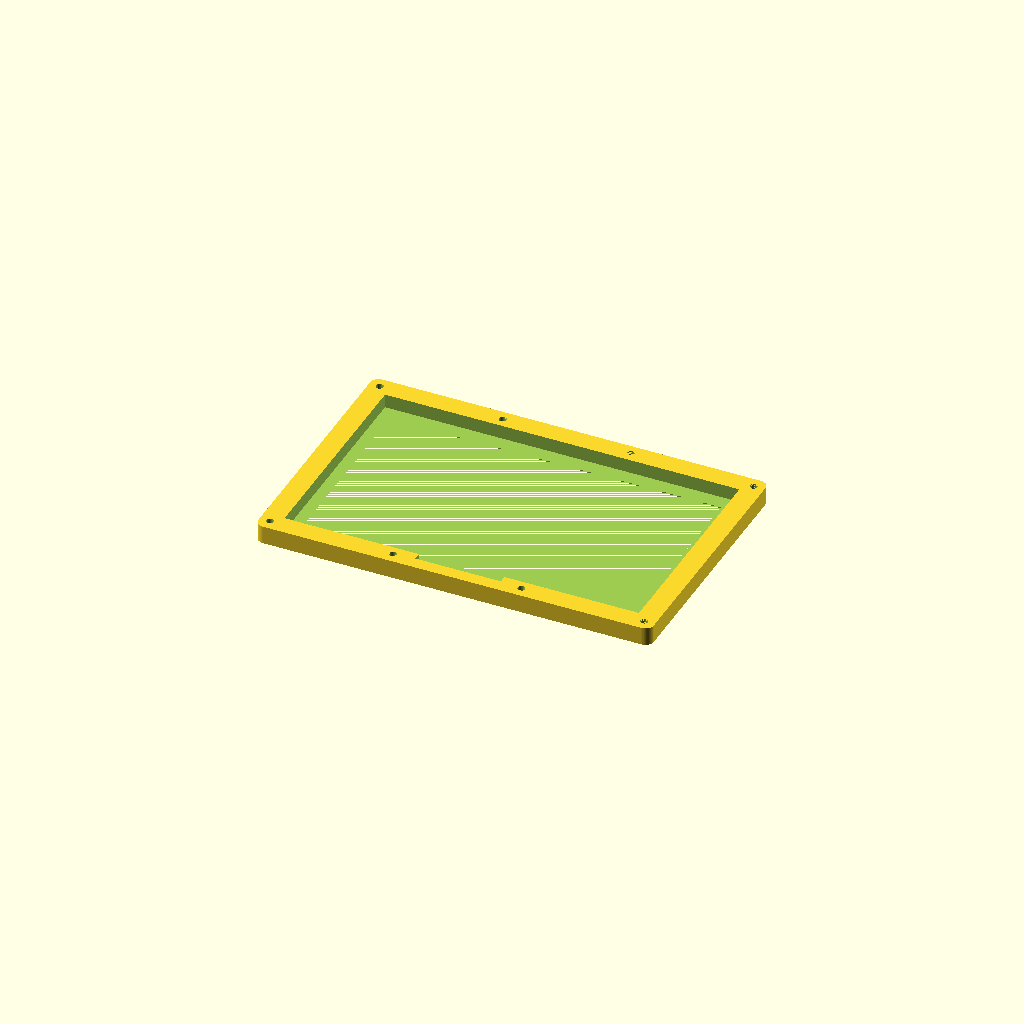
Cell 1 — every parameter at its default value.
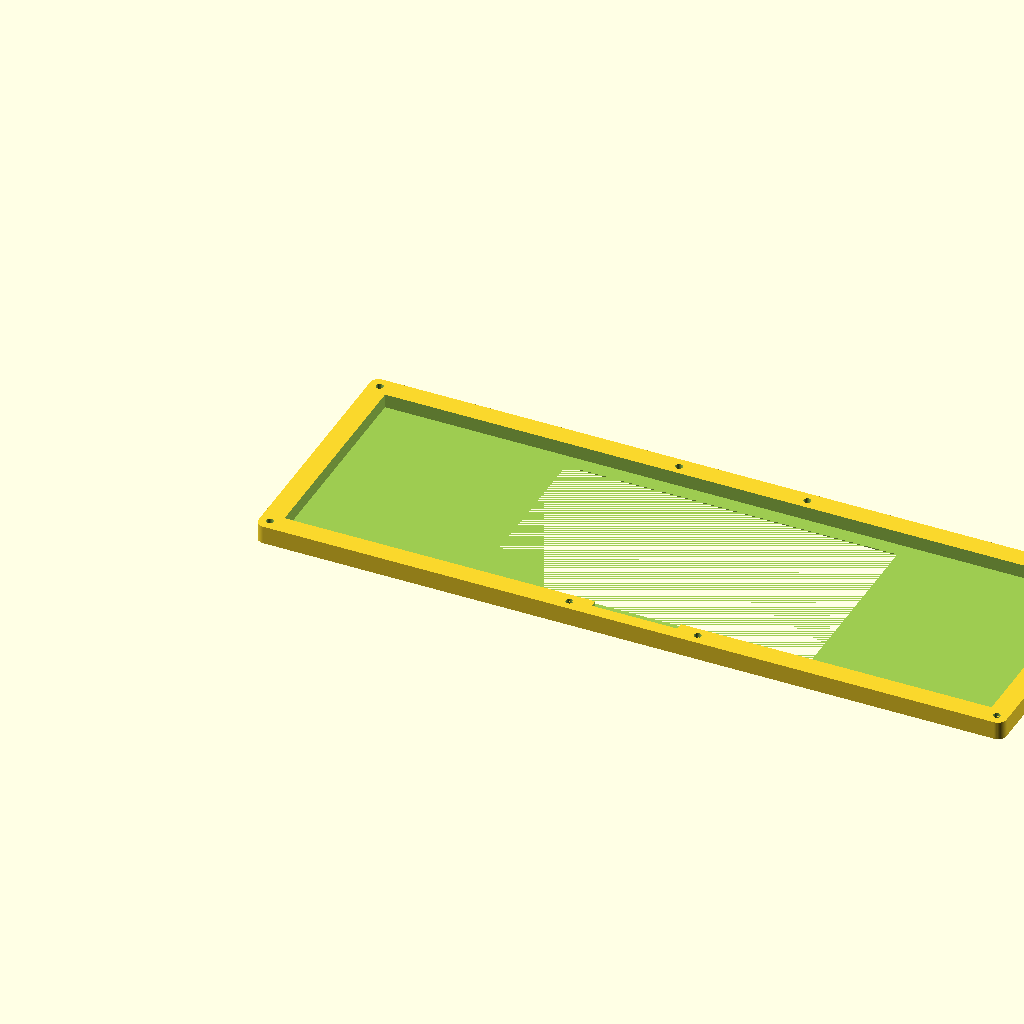
Cell 2: PANEL_W = 330 (everything else at default).
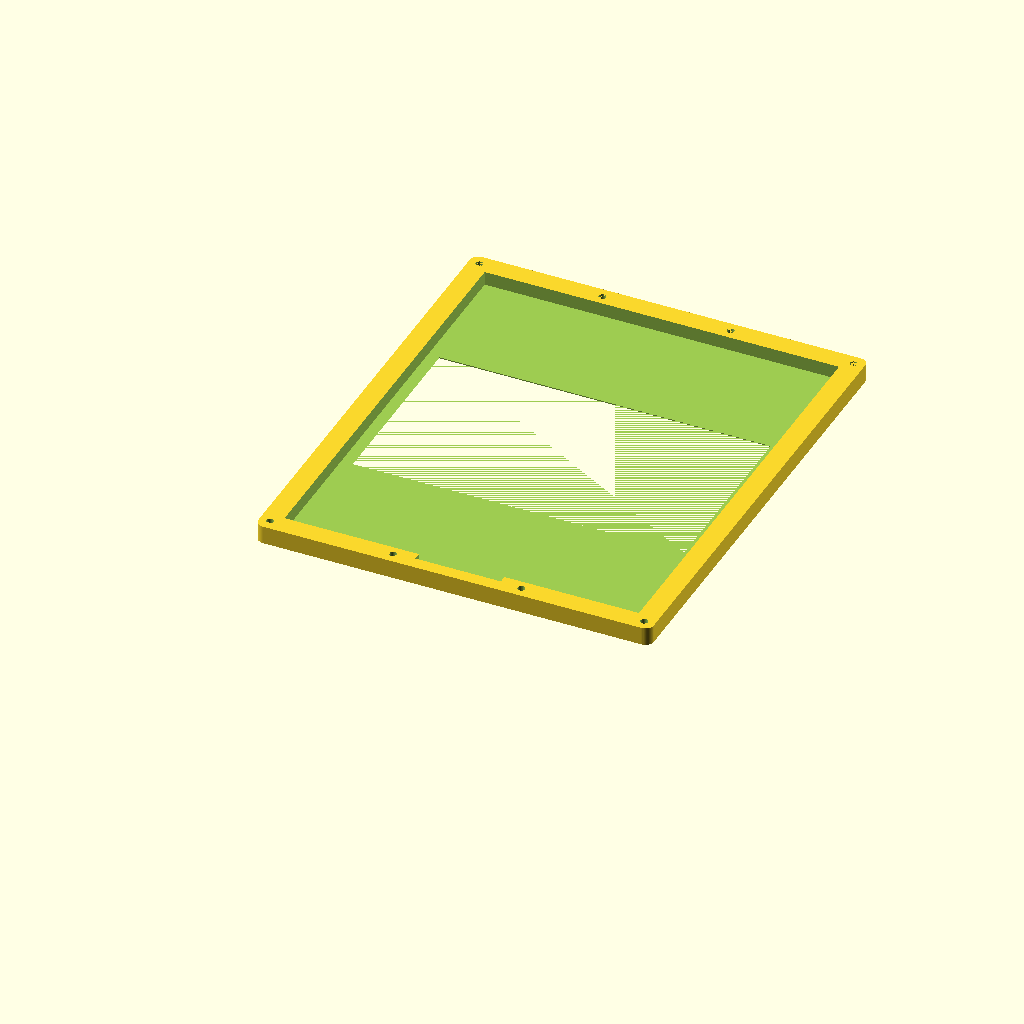
Cell 3: the same model with PANEL_H = 200.
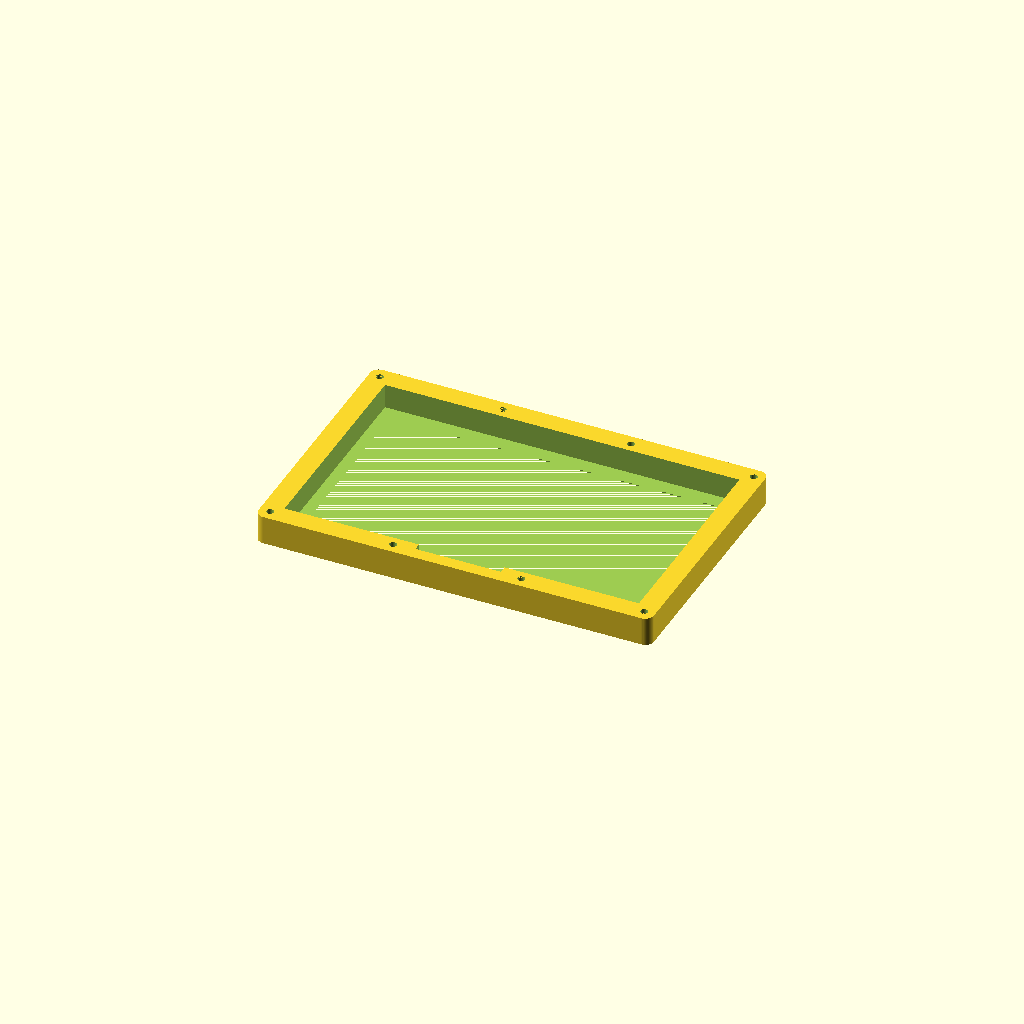
Cell 4: the same model with PANEL_T = 10.
One fixed orthographic camera (rotation 55°, 0°, 25°; colour scheme Cornfield) for every cell.
OpenSCAD source file parts/lid_display.scad:
// lid_display.scad - holds a bare LCD panel in the case lid.
//
// The panel faces out of the lid, toward you when the lid is open.
// Two parts:
//   "bezel"  - front frame. The panel drops into a pocket from behind and the
//              lip overlaps the panel's black border, so only the active area
//              shows. Debossed FO:Z badge on the bottom border (LABEL).
//   "clamp"  - back plate with heat-set inserts. M3 x 12 screws through the
//              bezel front sandwich the panel on a foam pad. Its slotted ears bolt to the lid_plate grid, so
//              the screen lifts out as one module with four screws.
// The HDMI driver board goes BESIDE the panel on its own board_tray (see
// README), not behind it: the lid is only ~22 mm deep inside.
//
// Defaults are a typical 7" 1024x600 panel. MEASURE YOUR PANEL.
// Print both parts flat, as rendered. The bezel needs no supports.

include <bugout.scad>

PART = "bezel";

PANEL_W = 165;     // panel outline (X)
PANEL_H = 100;     // panel outline (Y)
PANEL_T = 5.0;     // panel thickness including backlight
VIEW_W  = 155;     // active area (X)
VIEW_H  = 87;      // active area (Y)
VIEW_DX = 0;       // active-area offset from panel centre (FPC side is often offset)
VIEW_DY = 0;
FPC_W   = 40;      // ribbon cable exit: width ...
FPC_EDGE = "bottom";  // ... and which edge it leaves from: "bottom" "top" "left" "right"

FRAME  = 10;       // frame border beyond the panel
FRONT_T = 2;       // lip thickness in front of the panel
FOAM   = 1.5;      // foam pad behind the panel
CLAMP_T = 4.5;     // deep enough for M3 heat-set inserts

EAR_SPAN = ceil((PANEL_W + 2 * FRAME + 8) / PITCH) * PITCH;  // ear hole spacing, a grid multiple
LABEL   = "FO:Z";  // debossed on the bezel front, "" for none
LID_DEPTH_IN = 22; // usable depth inside the lid (25 mm outside minus floor)
PLATE_T = 4;       // lid_plate thickness

// Optional: driver board on the back of the clamp. Only if the lid is deep
// enough (the echo below checks). Off by default. (MEASURE YOURS)
DRIVER_ON_CLAMP = false;
DRV_W = 65;
DRV_H = 55;
DRV_HOLES = [[3.5, 3.5], [61.5, 3.5], [3.5, 51.5], [61.5, 51.5]];

OW = PANEL_W + 2 * FRAME;
OH = PANEL_H + 2 * FRAME;
BEZEL_T = FRONT_T + PANEL_T + FOAM;
SCREWS = concat([[FRAME / 2, FRAME / 2], [OW - FRAME / 2, FRAME / 2],
          [FRAME / 2, OH - FRAME / 2], [OW - FRAME / 2, OH - FRAME / 2]], [
          for (dx = [-1, 1], y = [FRAME / 2, OH - FRAME / 2])
              [OW / 2 + dx * (FPC_W / 2 + 10), y]]);   // clear of the ribbon notch

module fpc_notch(depth) {
    if (FPC_EDGE == "bottom") translate([OW / 2 - FPC_W / 2, FRAME - 4, 0]) cube([FPC_W, 5, depth]);
    if (FPC_EDGE == "top")    translate([OW / 2 - FPC_W / 2, OH - FRAME - 1, 0]) cube([FPC_W, 5, depth]);
    if (FPC_EDGE == "left")   translate([FRAME - 4, OH / 2 - FPC_W / 2, 0]) cube([5, FPC_W, depth]);
    if (FPC_EDGE == "right")  translate([OW - FRAME - 1, OH / 2 - FPC_W / 2, 0]) cube([5, FPC_W, depth]);
}

// Front face down on the bed (z = 0 is the viewing side).
module bezel() {
    difference() {
        rplate(OW, OH, BEZEL_T, 4);
        // viewing window, chamfered so the lip doesn't shadow the edges
        translate([OW / 2 + VIEW_DX, OH / 2 + VIEW_DY, -0.01])
            hull() {
                linear_extrude(0.01) square([VIEW_W + 2 * FRONT_T, VIEW_H + 2 * FRONT_T], center = true);
                translate([0, 0, FRONT_T]) linear_extrude(0.02) square([VIEW_W, VIEW_H], center = true);
            }
        // panel pocket from the back, 0.4 mm clearance
        translate([FRAME - 0.4, FRAME - 0.4, FRONT_T]) cube([PANEL_W + 0.8, PANEL_H + 0.8, BEZEL_T]);
        translate([0, 0, FRONT_T]) fpc_notch(BEZEL_T);
        // module screws go in from the front (serviceable with the lid open),
        // counterbored, into heat-set inserts in the clamp
        for (s = SCREWS) translate([s[0], s[1], 0]) {
            m3_hole(BEZEL_T);
            translate([0, 0, -0.01]) cylinder(d = M3_HEAD_D, h = M3_HEAD_H);
        }
        // badge, mirrored because the front face prints on the bed
        if (LABEL != "")
            translate([OW / 4, FRAME / 2, -0.01]) mirror([1, 0, 0]) linear_extrude(0.6)
                text(LABEL, size = 5.5, font = "Liberation Mono:style=Bold",
                     halign = "center", valign = "center");
    }
}

// Clamp, lid side down. z = 0 sits on the lid_plate.
module clamp() {
    difference() {
        union() {
            translate([OW / 2 - EAR_SPAN / 2 - 7, 0, 0]) rplate(EAR_SPAN + 14, OH, CLAMP_T, 4);
            if (DRIVER_ON_CLAMP)
                translate([OW / 2 - DRV_W / 2, OH / 2 - DRV_H / 2, 0])
                    for (h = DRV_HOLES) translate([h[0], h[1], 0]) cylinder(d = 6, h = CLAMP_T + 6);
        }
        // heat-set inserts for the bezel screws, pressed in from the top
        for (s = SCREWS) translate([s[0], s[1], -0.01]) cylinder(d = M3_INSERT, h = CLAMP_T + 0.02);
        if (DRIVER_ON_CLAMP)
            translate([OW / 2 - DRV_W / 2, OH / 2 - DRV_H / 2, 0])
                for (h = DRV_HOLES) translate([h[0], h[1], 1]) cylinder(d = 2.2, h = CLAMP_T + 6);
        // ear holes, spaced a whole number of grid cells apart
        for (j = [0 : floor(OH / PITCH) - 1], dx = [-1, 1])
            translate([OW / 2 + dx * EAR_SPAN / 2, PITCH / 2 + j * PITCH, 0])
                m3_hole(CLAMP_T);
        // lightening / airflow windows behind the panel
        WIN = (OW - 2 * FRAME - 24) / 2;
        for (x = [FRAME + 8, OW / 2 + 4])
            translate([x, FRAME + 8, -0.01])
                rplate(WIN, OH - 2 * FRAME - 16, CLAMP_T + 0.02, 4);
        // ribbon cable pass-through
        translate([0, 0, -0.01]) fpc_notch(CLAMP_T + 0.02);
    }
}

STACK = PLATE_T + CLAMP_T + BEZEL_T;
echo(str("Display stack above lid floor: ", STACK, " mm of ", LID_DEPTH_IN, " mm",
         STACK > LID_DEPTH_IN - 3 ? "  ** TOO DEEP: lid may not close **" : "  OK"));

if (PART == "bezel") bezel();
if (PART == "clamp") clamp();
Customizer parameters (derived from the source; name, type, default, range or options):
PART: string, default "bezel"
PANEL_W: number, default 165
PANEL_H: number, default 100
PANEL_T: number, default 5
VIEW_W: number, default 155
VIEW_H: number, default 87
VIEW_DX: number, default 0
VIEW_DY: number, default 0
FPC_W: number, default 40
FPC_EDGE: string, default "bottom"
FRAME: number, default 10
FRONT_T: number, default 2
FOAM: number, default 1.5
CLAMP_T: number, default 4.5
LABEL: string, default "FO:Z"
LID_DEPTH_IN: number, default 22
PLATE_T: number, default 4
DRIVER_ON_CLAMP: bool, default false
DRV_W: number, default 65
DRV_H: number, default 55
